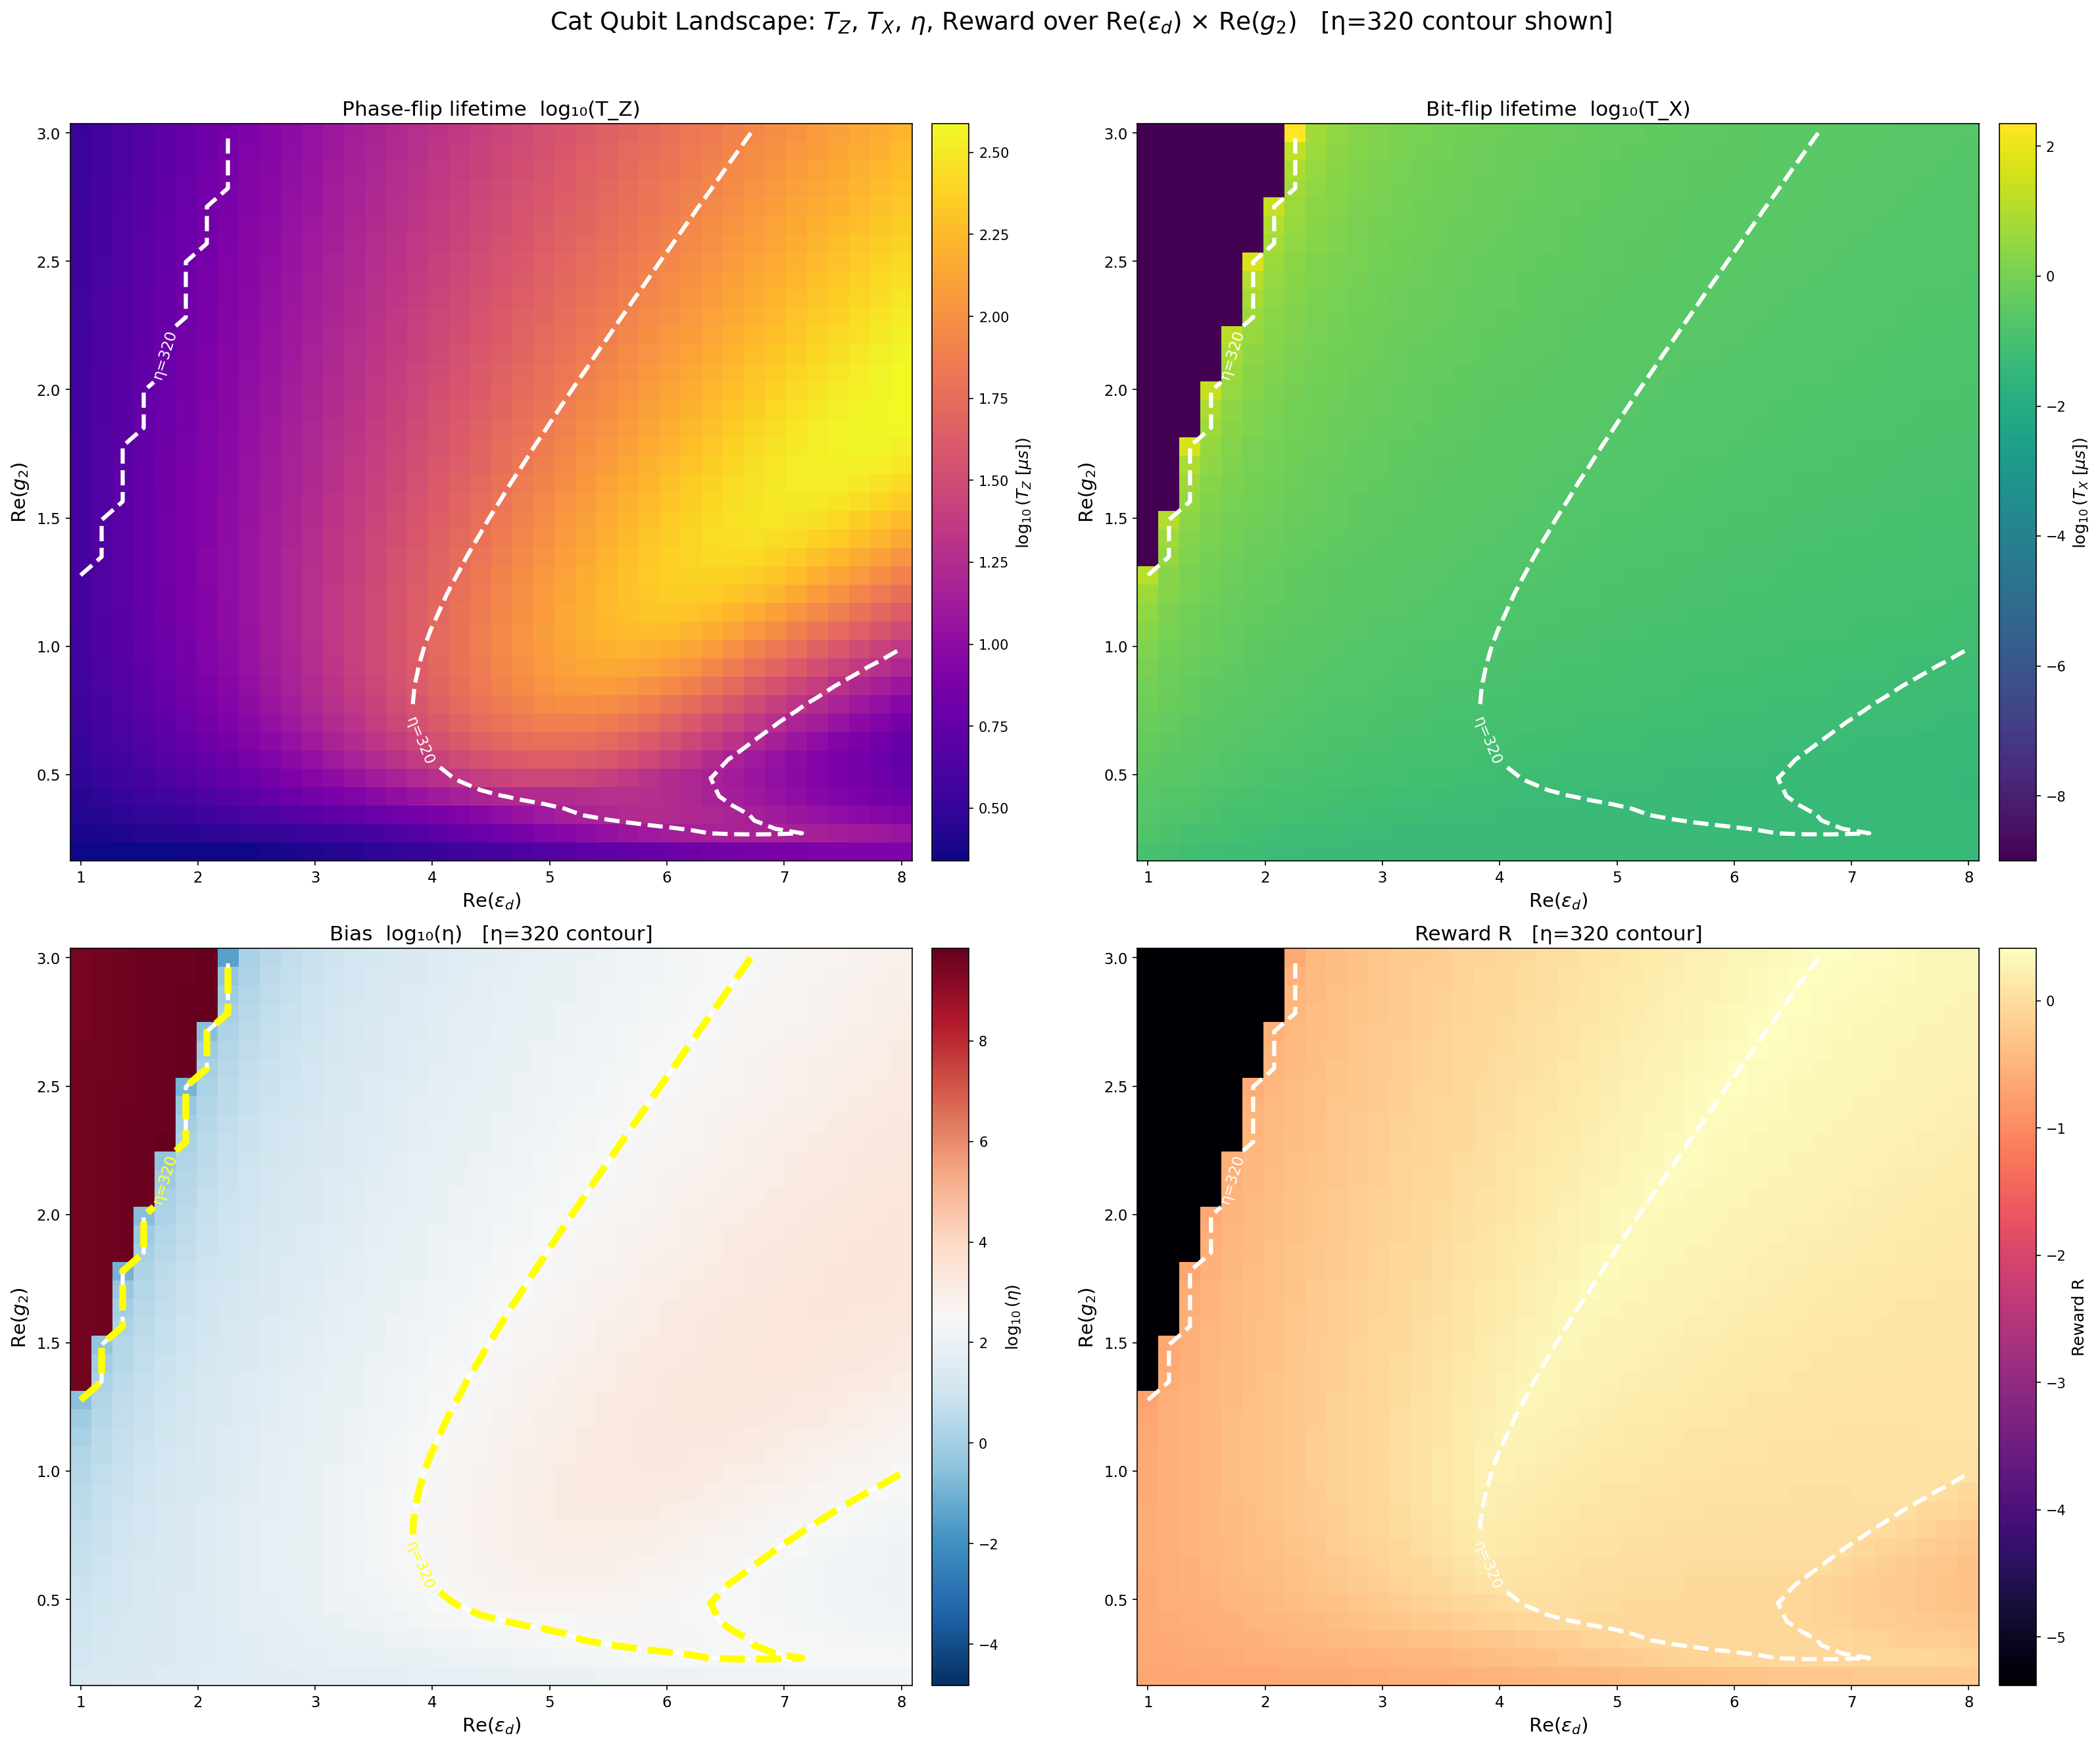

The Python source for this figure:
"""
landscape_plot.py — Compute and (optionally) plot the T_Z / T_X / eta / reward
landscape over the (eps_d, g2) parameter plane for the two-mode cat qubit.

Usage
-----
    python landscape_plot.py            # load cached data if available, else compute
    python landscape_plot.py --recompute  # always recompute
"""

import sys
import os
import time

import numpy as np
import jax.numpy as jnp
import dynamiqs as dq

# ---------------------------------------------------------------------------
# Path setup — catqubit.py lives in the same directory as this file
# ---------------------------------------------------------------------------

SCRIPT_DIR = os.path.dirname(os.path.abspath(__file__))
if SCRIPT_DIR not in sys.path:
    sys.path.insert(0, SCRIPT_DIR)

from catqubit import build_hamiltonian, build_measurement_ops, NA, NB

# ---------------------------------------------------------------------------
# Constants
# ---------------------------------------------------------------------------

TARGET_BIAS = 320.0

# ---------------------------------------------------------------------------
# Core simulation helper
# ---------------------------------------------------------------------------

def proxy_lifetimes(knobs, t_probe_z=50.0, t_probe_x=0.3):
    """Estimate T_Z and T_X for the given knobs using short mesolve probes.

    Parameters
    ----------
    knobs : array-like, shape (4,)
        [Re(g2), Im(g2), Re(eps_d), Im(eps_d)]
    t_probe_z : float
        Probe time used for estimating T_Z (the bit-flip lifetime).
    t_probe_x : float
        Probe time used for estimating T_X (the phase-flip lifetime).

    Returns
    -------
    (T_Z, T_X) : tuple of float
        Estimated lifetimes in the same units as the probe times.
        Both values are clamped to a minimum of 1e-9.
    """
    try:
        ops = build_measurement_ops(knobs)
        sx = ops['sx']
        sz = ops['sz']
        alpha = ops['alpha']

        hd = build_hamiltonian(knobs)
        H = hd['H']
        loss_ops = hd['loss_ops']

        g_state = dq.coherent(NA, complex(alpha))
        e_state = dq.coherent(NA, complex(-alpha))
        b_vacuum = dq.fock(NB, 0)

        # --- T_Z: start in |-alpha>, measure <sz> ---
        psi0_z = dq.tensor(e_state, b_vacuum)
        res_z = dq.mesolve(
            H,
            loss_ops,
            psi0_z,
            jnp.array([0.0, t_probe_z]),
            exp_ops=[sx, sz],
            options=dq.Options(progress_meter=False),
        )
        sz_probe = float(
            np.clip(abs(np.array(res_z.expects[1, -1]).real), 1e-12, 1 - 1e-12)
        )
        T_Z = -t_probe_z / np.log(sz_probe)
        T_Z = max(T_Z, 1e-9)

        # --- T_X: start in (|+alpha> + |-alpha>) / sqrt(2), measure <sx> ---
        psi0_x = dq.tensor((g_state + e_state) / jnp.sqrt(2.0), b_vacuum)
        res_x = dq.mesolve(
            H,
            loss_ops,
            psi0_x,
            jnp.array([0.0, t_probe_x]),
            exp_ops=[sx, sz],
            options=dq.Options(progress_meter=False),
        )
        sx_probe = float(
            np.clip(abs(np.array(res_x.expects[0, -1]).real), 1e-12, 1 - 1e-12)
        )
        T_X = -t_probe_x / np.log(sx_probe)
        T_X = max(T_X, 1e-9)

        return (T_Z, T_X)

    except Exception:
        return (1e-9, 1e-9)


# ---------------------------------------------------------------------------
# Landscape computation
# ---------------------------------------------------------------------------

def compute_landscape(n_eps=40, n_g2=40):
    """Sweep (eps_d, g2) and compute T_Z, T_X, eta, and reward at each point.

    Parameters
    ----------
    n_eps : int
        Number of eps_d samples (Re component; Im set to 0).
    n_g2 : int
        Number of g2 samples (Re component; Im set to 0).

    Returns
    -------
    dict with keys:
        eps_d_arr : ndarray, shape (n_eps,)
        g2_arr    : ndarray, shape (n_g2,)
        T_Z       : ndarray, shape (n_g2, n_eps)
        T_X       : ndarray, shape (n_g2, n_eps)
        eta       : ndarray, shape (n_g2, n_eps)   — T_Z / T_X
        reward    : ndarray, shape (n_g2, n_eps)
    """
    eps_d_arr = np.linspace(1.0, 8.0, n_eps)
    g2_arr = np.linspace(0.2, 3.0, n_g2)

    T_Z_grid = np.full((n_g2, n_eps), 1e-9)
    T_X_grid = np.full((n_g2, n_eps), 1e-9)

    t_start = time.time()
    first_call = True

    for j, g2_val in enumerate(g2_arr):
        row_t0 = time.time()

        for i, eps_d_val in enumerate(eps_d_arr):
            knobs = [g2_val, 0.0, eps_d_val, 0.0]

            if first_call:
                print("First call includes JAX JIT compilation, please wait...")
                first_call = False

            try:
                tz, tx = proxy_lifetimes(knobs)
            except Exception:
                tz, tx = 1e-9, 1e-9

            T_Z_grid[j, i] = tz
            T_X_grid[j, i] = tx

        elapsed = time.time() - t_start
        rows_done = j + 1
        rows_left = n_g2 - rows_done
        time_per_row = elapsed / rows_done
        eta_sec = time_per_row * rows_left

        print(
            f"[Row {rows_done}/{n_g2}] g2={g2_val:.2f} | "
            f"elapsed {elapsed:.0f}s | ETA ~{eta_sec:.0f}s"
        )

    eta_grid = T_Z_grid / np.where(T_X_grid > 0, T_X_grid, 1e-300)

    # reward = 0.3*log10(T_Z) + 0.3*log10(T_X) - 0.4*|log10(eta/TARGET_BIAS)|
    reward_grid = (
        0.3 * np.log10(np.maximum(T_Z_grid, 1e-300))
        + 0.3 * np.log10(np.maximum(T_X_grid, 1e-300))
        - 0.4 * np.abs(np.log10(np.maximum(eta_grid, 1e-300) / TARGET_BIAS))
    )

    return {
        "eps_d_arr": eps_d_arr,
        "g2_arr": g2_arr,
        "T_Z": T_Z_grid,
        "T_X": T_X_grid,
        "eta": eta_grid,
        "reward": reward_grid,
    }


# ---------------------------------------------------------------------------
# Placeholder plotter
# ---------------------------------------------------------------------------

def plot_landscape(data, save_path="landscape_plot.png"):
    import matplotlib.pyplot as plt

    eps_d_arr = data["eps_d_arr"]
    g2_arr    = data["g2_arr"]
    T_Z       = data["T_Z"]
    T_X       = data["T_X"]
    eta       = data["eta"]
    reward    = data["reward"]

    log_TZ     = np.log10(np.where(T_Z  > 0, T_Z,  np.nan))
    log_TX     = np.log10(np.where(T_X  > 0, T_X,  np.nan))
    log_eta    = np.log10(np.where(eta  > 0, eta,   np.nan))
    log_target = np.log10(TARGET_BIAS)

    max_dev  = np.nanmax(np.abs(log_eta - log_target))
    vmin_eta = log_target - max_dev
    vmax_eta = log_target + max_dev

    fig, axes = plt.subplots(2, 2, figsize=(22, 18), dpi=150)
    fig.suptitle(
        r"Cat Qubit Landscape: $T_Z$, $T_X$, $\eta$, Reward"
        f" over Re($\\varepsilon_d$) × Re($g_2$)   [η=320 contour shown]",
        fontsize=18,
    )

    panel_cfg = [
        (axes[0, 0], log_TZ,  "plasma",  None,     None,
         r"$\log_{10}(T_Z\ [\mu s])$",  "Phase-flip lifetime  log₁₀(T_Z)"),
        (axes[0, 1], log_TX,  "viridis", None,     None,
         r"$\log_{10}(T_X\ [\mu s])$",  "Bit-flip lifetime  log₁₀(T_X)"),
        (axes[1, 0], log_eta, "RdBu_r",  vmin_eta, vmax_eta,
         r"$\log_{10}(\eta)$",           r"Bias  log₁₀(η)   [η=320 contour]"),
        (axes[1, 1], reward,  "magma",   None,     None,
         "Reward R",                     r"Reward R   [η=320 contour]"),
    ]

    for ax, Z, cmap, vmin, vmax, cbar_label, title in panel_cfg:
        kwargs = dict(cmap=cmap, shading="auto")
        if vmin is not None:
            kwargs["vmin"] = vmin
            kwargs["vmax"] = vmax

        pcm  = ax.pcolormesh(eps_d_arr, g2_arr, Z, **kwargs)
        cbar = fig.colorbar(pcm, ax=ax, pad=0.02)
        cbar.set_label(cbar_label, fontsize=12)

        # White dashed η=320 contour on every panel
        try:
            cs = ax.contour(
                eps_d_arr, g2_arr, eta,
                levels=[TARGET_BIAS],
                colors="white",
                linewidths=3,
                linestyles="--",
            )
            if cs.allsegs and any(len(s) > 0 for s in cs.allsegs[0]):
                ax.clabel(cs, fmt=r"η=320", fontsize=11, inline=True)
        except Exception:
            pass

        # Extra bold yellow contour on the bias panel only
        if ax is axes[1, 0]:
            try:
                cs2 = ax.contour(
                    eps_d_arr, g2_arr, eta,
                    levels=[TARGET_BIAS],
                    colors="yellow",
                    linewidths=5,
                    linestyles="--",
                )
                if cs2.allsegs and any(len(s) > 0 for s in cs2.allsegs[0]):
                    ax.clabel(cs2, fmt=r"η=320", fontsize=11, inline=True)
            except Exception:
                pass

        ax.set_xlabel(r"Re($\varepsilon_d$)", fontsize=14)
        ax.set_ylabel(r"Re($g_2$)",           fontsize=14)
        ax.set_title(title,                   fontsize=15)
        ax.tick_params(labelsize=11)

    plt.tight_layout(rect=[0, 0, 1, 0.96])
    fig.savefig(save_path, dpi=150, bbox_inches="tight")
    print(f"Figure saved to {save_path}")


# ---------------------------------------------------------------------------
# Entry point
# ---------------------------------------------------------------------------

def main():
    npz_path = os.path.join(SCRIPT_DIR, "landscape_data.npz")

    if os.path.exists(npz_path) and "--recompute" not in sys.argv:
        print(f"Loading cached landscape data from {npz_path}")
        raw = np.load(npz_path)
        data = {k: raw[k] for k in raw.files}
    else:
        print("Computing landscape (this may take a while)...")
        data = compute_landscape()
        np.savez(
            npz_path,
            eps_d_arr=data["eps_d_arr"],
            g2_arr=data["g2_arr"],
            T_Z=data["T_Z"],
            T_X=data["T_X"],
            eta=data["eta"],
            reward=data["reward"],
        )
        print(f"Saved landscape data to {npz_path}")

    plot_landscape(data, save_path=os.path.join(SCRIPT_DIR, "landscape_plot.png"))


if __name__ == "__main__":
    main()
